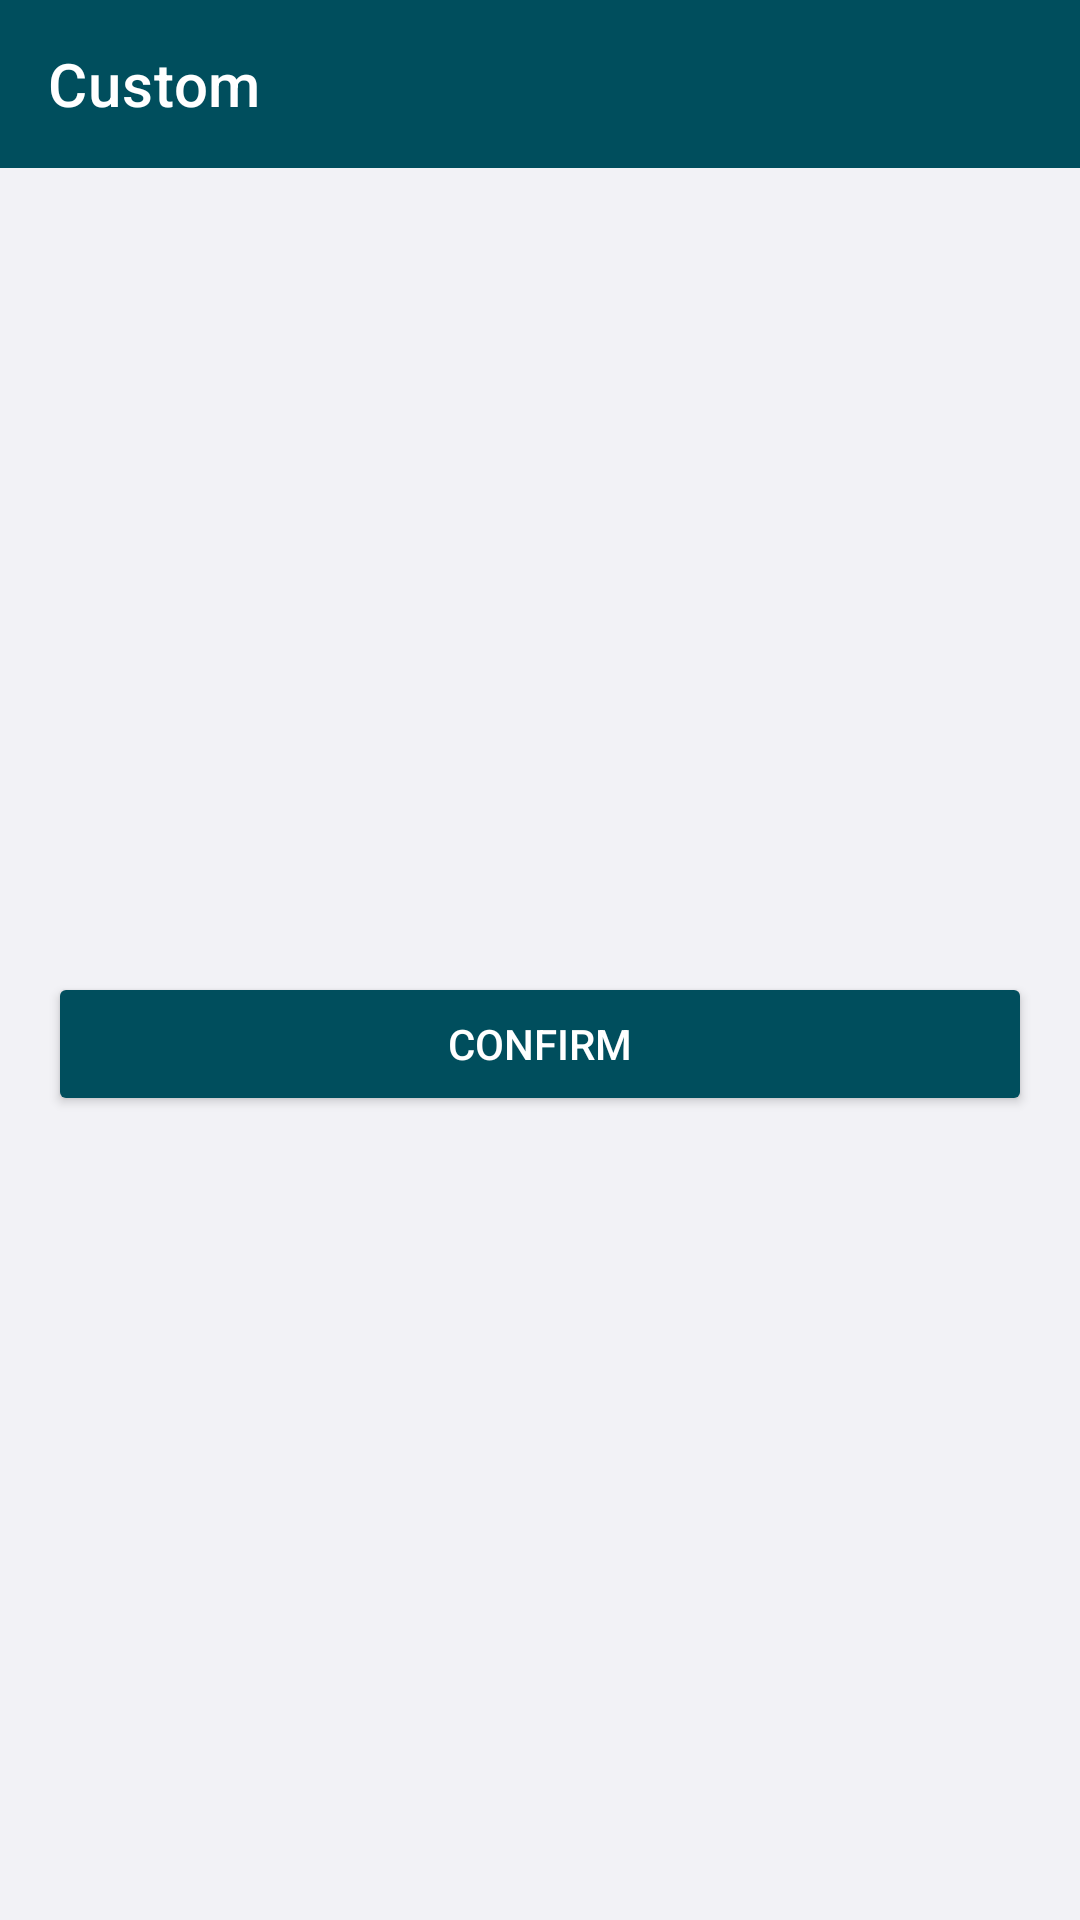

Write the Android layout XML for this screen, with the resource values it uses.
<!-- AndroidManifest.xml: application theme Theme.OneTwoThreeAndroid -->
<!-- res/layout/fragment_custom.xml -->
<?xml version="1.0" encoding="utf-8"?>
<layout xmlns:android="http://schemas.android.com/apk/res/android"
        xmlns:app="http://schemas.android.com/apk/res-auto"
        xmlns:tools="http://schemas.android.com/tools">

    <data>

        <variable
                name="viewModel"
                type="com.ccpp.onetwothreedemo.custom.CustomViewModel" />
    </data>

    <LinearLayout
            android:layout_width="match_parent"
            android:layout_height="match_parent"
            android:orientation="vertical"
            android:background="@color/backgroundGrey">

        <com.google.android.material.appbar.AppBarLayout
                android:id="@+id/appBarLayout"
                android:layout_width="match_parent"
                android:layout_height="wrap_content"
                app:layout_constraintEnd_toEndOf="parent"
                app:layout_constraintStart_toStartOf="parent"
                app:layout_constraintTop_toTopOf="parent">

            <androidx.appcompat.widget.Toolbar
                    android:id="@+id/toolbar"
                    android:layout_width="match_parent"
                    android:layout_height="wrap_content"
                    android:background="@color/primary"
                    app:navigationIcon="@drawable/ic_arrow_back"
                    app:title="Custom"
                    app:titleTextColor="@color/white"
                    />

        </com.google.android.material.appbar.AppBarLayout>

        <androidx.core.widget.NestedScrollView
                android:layout_width="match_parent"
                android:layout_height="match_parent"
                android:fillViewport="true">

            <androidx.constraintlayout.widget.ConstraintLayout
                    android:layout_width="match_parent"
                    android:layout_height="match_parent">

                <androidx.recyclerview.widget.RecyclerView
                        android:id="@+id/customList"
                        android:layout_width="match_parent"
                        android:layout_height="wrap_content"
                        android:layout_weight="1"
                        android:nestedScrollingEnabled="true"
                        tools:listitem="@layout/custom_item"
                        app:layout_constraintVertical_bias="0"
                        app:layout_constraintTop_toTopOf="parent"
                        app:layout_constraintBottom_toBottomOf="parent"
                        app:layout_constraintEnd_toEndOf="parent"
                        app:layout_constraintStart_toStartOf="parent"/>

                <androidx.appcompat.widget.AppCompatButton
                        android:id="@+id/confirm"
                        android:text="@string/confirm"
                        android:layout_weight="0"
                        android:layout_margin="16dp"
                        android:layout_width="match_parent"
                        android:textColor="@color/white"
                        android:backgroundTint="@color/darkGreenColor"
                        android:layout_height="wrap_content"
                        android:onClick="@{() -> viewModel.confirm()}"
                        app:layout_constraintTop_toBottomOf="@id/customList"
                        app:layout_constraintBottom_toBottomOf="parent"
                        app:layout_constraintEnd_toEndOf="parent"
                        app:layout_constraintStart_toStartOf="parent" />
            </androidx.constraintlayout.widget.ConstraintLayout>
        </androidx.core.widget.NestedScrollView>
        

    </LinearLayout>
</layout>
<!-- res/layout/custom_item.xml (included above) -->
<?xml version="1.0" encoding="utf-8"?>
<LinearLayout xmlns:android="http://schemas.android.com/apk/res/android"
              xmlns:app="http://schemas.android.com/apk/res-auto"
              android:layout_width="match_parent"
              android:layout_height="wrap_content"
              xmlns:tools="http://schemas.android.com/tools"
              android:orientation="vertical">

    <com.google.android.material.textfield.TextInputLayout
            android:id="@+id/textInputLayout"
            android:layout_width="match_parent"
            android:layout_height="wrap_content"
            android:layout_marginHorizontal="20dp"
            android:layout_marginVertical="4dp"
            android:hint="hint"
            app:hintTextColor="@color/darkGreenColor"
            android:textColorHint="@color/darkGreenColor"
            app:expandedHintEnabled="false"
            app:layout_constraintEnd_toEndOf="parent"
            app:layout_constraintStart_toStartOf="parent"
            app:layout_constraintTop_toTopOf="parent">

        <com.google.android.material.textfield.TextInputEditText
                android:id="@+id/editText"
                android:layout_width="match_parent"
                android:layout_height="wrap_content"
                android:paddingStart="0dp"
                android:paddingEnd="0dp"
                android:background="@android:color/transparent"
                tools:text="Text" />
    </com.google.android.material.textfield.TextInputLayout>

</LinearLayout>
<!-- resources referenced by this layout -->
<resources>
  <color name="backgroundGrey">#F2F2F6</color>
  <color name="darkGreenColor">#004E5D</color>
  <color name="primary">#004E5D</color>
  <color name="white">#FFFFFFFF</color>
  <string name="confirm">Confirm</string>
  <style name="Theme.OneTwoThreeAndroid" parent="Theme.MaterialComponents.DayNight.DarkActionBar">
          
          <item name="colorPrimary">@color/primary</item>
          <item name="colorPrimaryVariant">@color/primary_variant</item>
          <item name="colorOnPrimary">@color/white</item>
          
          <item name="colorSecondary">@color/secondary</item>
          <item name="colorSecondaryVariant">@color/secondary_variant</item>
          <item name="colorOnSecondary">@color/black</item>
          
          <item name="android:statusBarColor" tools:targetApi="l">?attr/colorPrimaryVariant</item>
          
  
          <item name="windowActionBar">false</item>
          <item name="windowNoTitle">true</item>
      </style>
  <color name="primary_variant">#002633</color>
  <color name="secondary">#004E5D</color>
  <color name="secondary_variant">#002633</color>
  <color name="black">#FF000000</color>
</resources>
